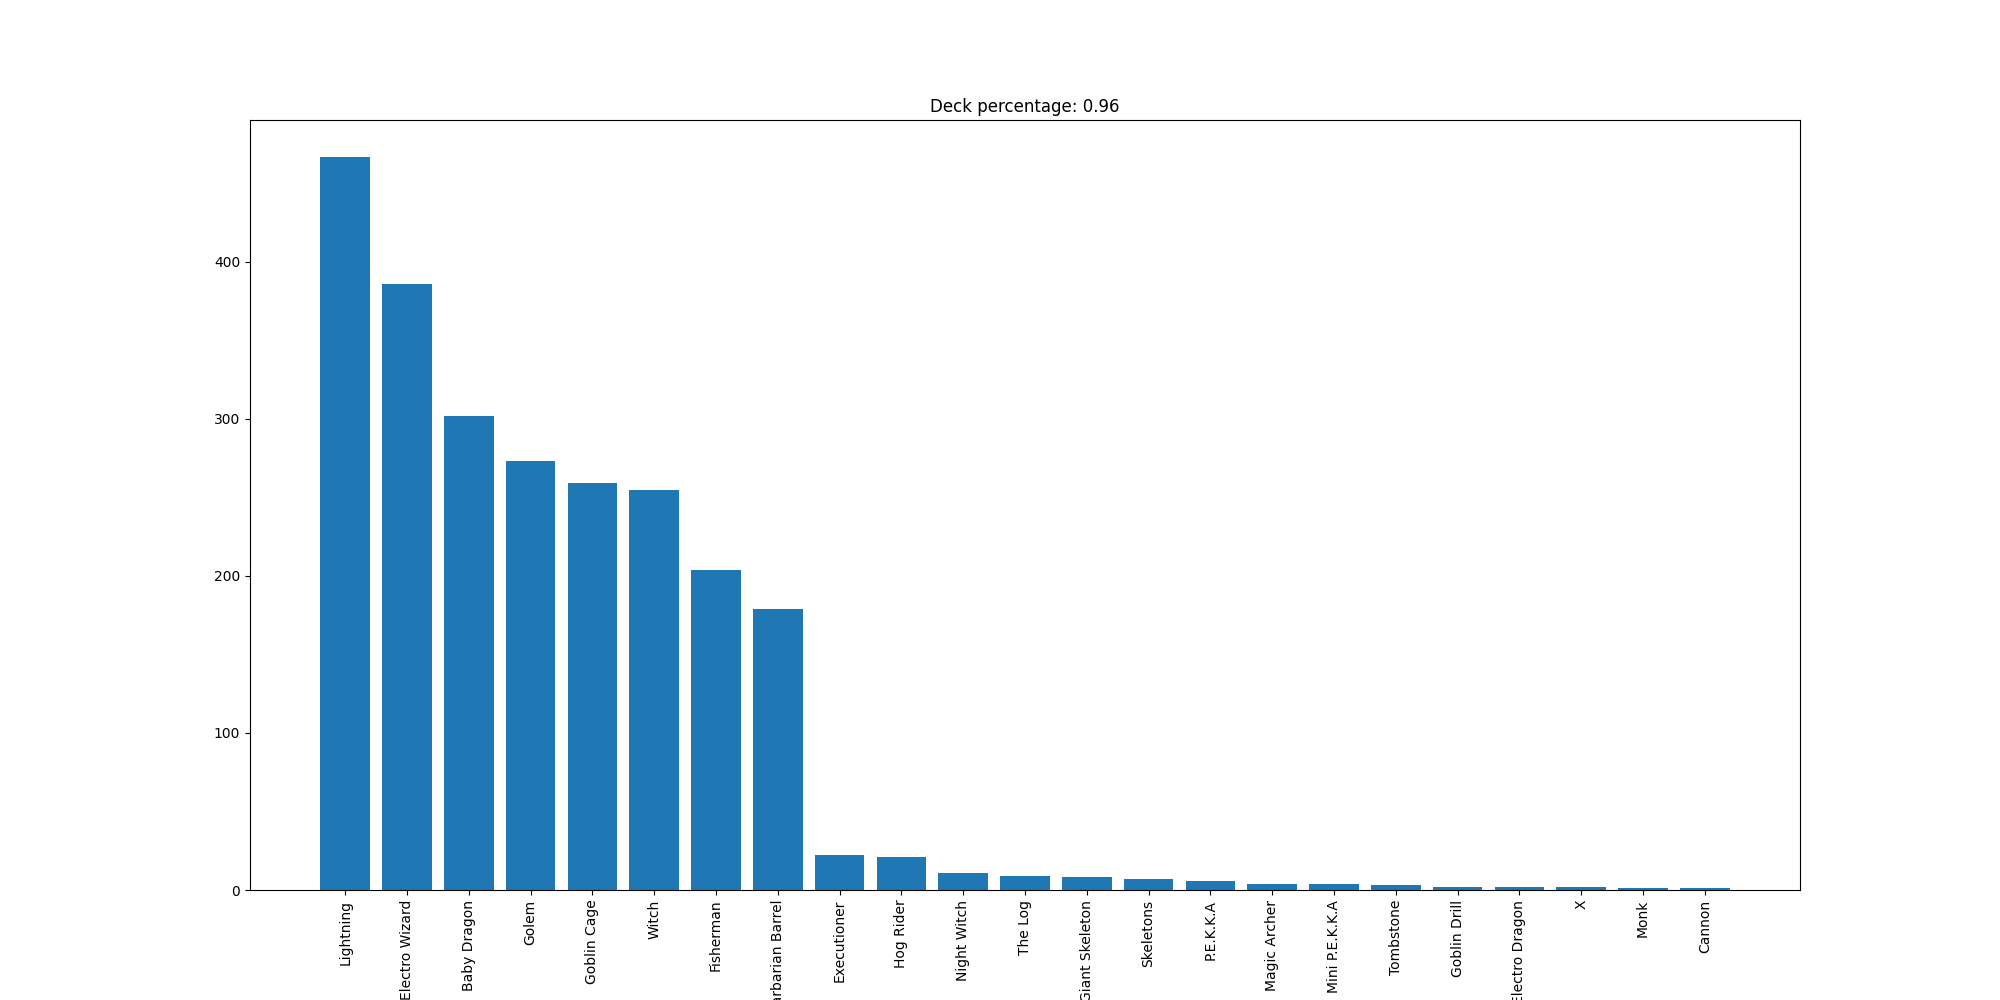

The file beside this chart, header and first rows:
Lightning, 467
Electro Wizard, 386
Baby Dragon, 302
Golem, 273
Goblin Cage, 259
Witch, 255
Fisherman, 204
Barbarian Barrel, 179
Executioner, 22
Hog Rider, 21
Night Witch, 11
The Log, 9
Giant Skeleton, 8
Skeletons, 7
P.E.K.K.A, 6
Magic Archer, 4
Mini P.E.K.K.A, 4
Tombstone, 3
Goblin Drill, 2
Electro Dragon, 2
X, 2
Monk, 1
Cannon, 1
